Image classification data set "classifier_dataset" (yagit21/mtg_scanner_application on GitHub). Class labels (60): Abandoned Outpost, Alluring Siren, Angelic Accord, archangel s light, Artifact Mutation, Augury Owl, Blood Artist, Boros Charm, Canal Monitor, Crippling Chill, Crosswinds, Cryptolith Fragment, Cyclops of One-Eyed Pass, Deception, Descendant of Soramaro, Dread Presence, Drunau Corpse Trawler, Duergar Hedge-Mage, Embodiment of Fury, Extinguish, Foul-Tongue Shriek, Frenemy of the Guildpact, Ghoulsteed, Gladecover Scout, Glimmer of Genius, Guiltfeeder, Harness the Storm, Hatchery Spider, I m rubber you re glue, imp s mischief, Impulsive Maneuvers, Karmic Justice, Kruin Striker, Lava Tubes, Lord of the Pit, Maelstrom Pulse, Mass Hysteria, Mazirek Kraul Death Priest, Merrow Harbinger, Mirri the Cursed Avatar, Mouth, Primal Druid, Puppeteer Clique, Ray of Erasure, Reach of Shadows, Rib Cage Spider, Riptide Mangler, rofellos s gift, Savvy Hunter, Shivan Raptor, Smelt, Spectral Reserves, Thriving Rats, Torch Fiend, Trap Essence, Ulvenwald Abomination, Vexing Scuttler, Vivid Creek, Warthog, Zhalfirin Decoy.

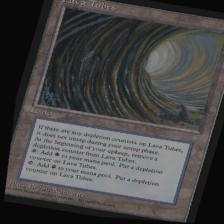
Label: Lava Tubes

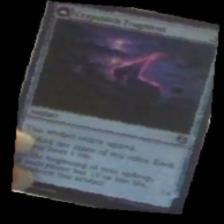
Label: Cryptolith Fragment

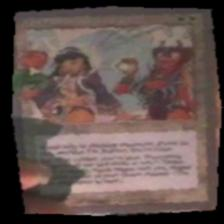
Label: I m rubber you re glue

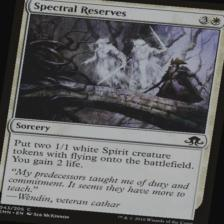
Label: Spectral Reserves

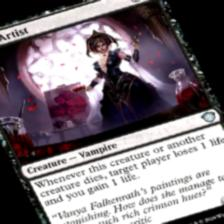
Label: Blood Artist

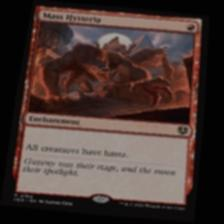
Label: Mass Hysteria
